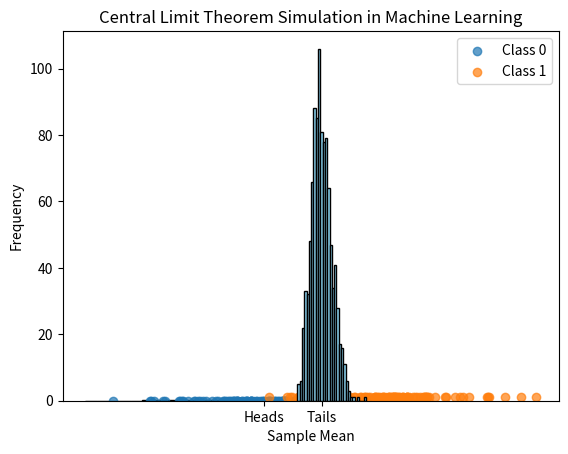

Write Python code to recreate this figure.
import matplotlib.pyplot as plt
import numpy as np
# Define the sample space
sample_space = ['Heads', 'Tails']
# Assign equal probabilities to each outcome
probabilities = [0.5, 0.5]

# Visualize the probability distribution
plt.bar(sample_space, probabilities, color='skyblue')
plt.xlabel('Outcome')
plt.ylabel('Probability')
plt.title('Probability Distribution of a Fair Coin Toss')
plt.show()

from scipy.stats import norm
# Generate data from a normal distribution
data = np.random.normal(loc=0, scale=1, size=1000)
# Visualize the probability density function
plt.hist(data, bins=30, density=True, color='orange', edgecolor='black')
plt.xlabel('Value')
plt.ylabel('Probability Density')
plt.title('Normal Distribution PDF')
plt.show()

# Simulate a binary classification scenario 
np.random.seed(42)
class_0 = np.random.normal(loc=0, scale=1, size=100)
class_1 = np.random.normal(loc=2, scale=1, size=100)

# Visualize the simulated data
plt.scatter(class_0, np.zeros_like(class_0), label='Class 0', alpha=0.7)
plt.scatter(class_1, np.ones_like(class_1), label='Class 1', alpha=0.7)
plt.xlabel('Feature Value')
plt.title('Simulated Binary Classification Data')
plt.legend()
plt.show()

np.random.seed(42)
sample_means = []
for _ in range(1000):
    sample = np.random.exponential(size=30)
    sample_mean = np.mean(sample)
    sample_means.append(sample_mean)

# Visualize the distribution of sample means
plt.hist(sample_means, bins=30, color='skyblue', edgecolor='black')
plt.xlabel('Sample Mean')
plt.ylabel('Frequency')
plt.title('Central Limit Theorem Simulation in Machine Learning')
plt.show()